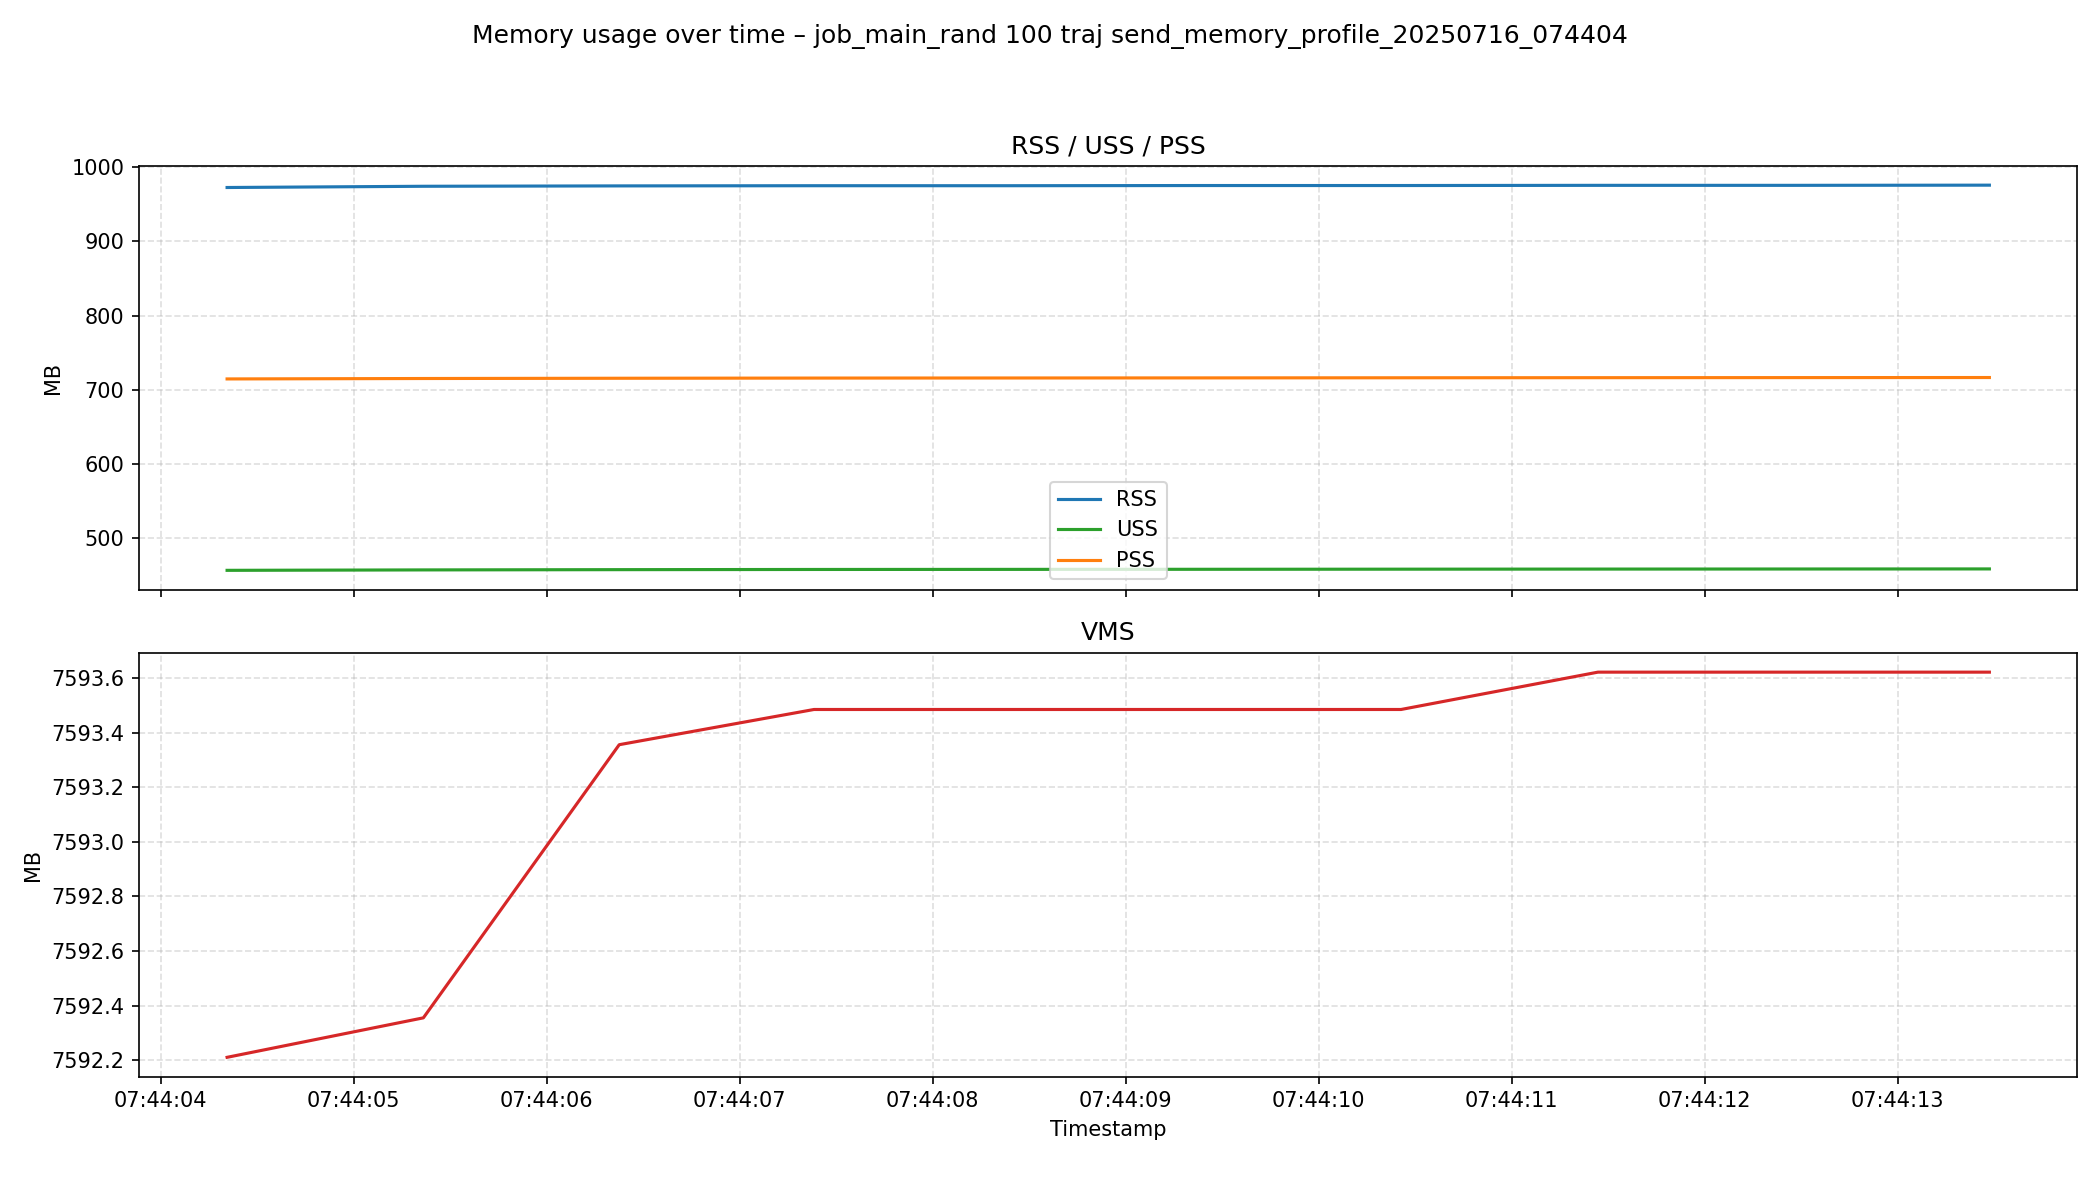

The file beside this chart, header and first rows:
process_timestamp, process_pid, process_process_name, process_rss, process_vms, process_uss, process_pss, process_memory_percent, process_actual_memory_bytes, process_system_total_memory, process_system_available_memory, process_system_memory_percent, system_timestamp, system_total_memory, system_available_memory, system_used_memory, system_free_memory, system_memory_percent, system_buffers, system_cached, system_shared, system_swap_total, system_swap_used, system_swap_free
2025-07-16T07:44:04.343210, 22827, python, 1019748352, 7961010176, 479285248, 749494272, 0.7576, 1019748352, 134757982208, 125282361344, 7.0, 2025-07-16T07:44:04.345017, 134757982208, 125282361344, 7971557376, 121004568576, 7.0, 419934208, 5361922048, 256172032, 8589930496, 0, 8589930496
2025-07-16T07:44:05.360247, 22827, python, 1021493248, 7961161728, 479887360, 750096384, 0.758, 1021493248, 134757982208, 125289926656, 7.0, 2025-07-16T07:44:05.365465, 134757982208, 125289926656, 7964012544, 121012129792, 7.0, 419934208, 5361905664, 256172032, 8589930496, 0, 8589930496
2025-07-16T07:44:06.375117, 22827, python, 1022017536, 7962210304, 480251904, 750460928, 0.7584, 1022017536, 134757982208, 125293363200, 7.0, 2025-07-16T07:44:06.377213, 134757982208, 125293363200, 7960576000, 121015566336, 7.0, 419934208, 5361905664, 256172032, 8589930496, 0, 8589930496
2025-07-16T07:44:07.384297, 22827, python, 1022279680, 7962345472, 480509952, 750718976, 0.7586, 1022279680, 134757982208, 125292900352, 7.0, 2025-07-16T07:44:07.386115, 134757982208, 125292900352, 7961038848, 121015099392, 7.0, 419934208, 5361909760, 256172032, 8589930496, 0, 8589930496
2025-07-16T07:44:08.395862, 22827, python, 1022279680, 7962345472, 480628736, 750837760, 0.7586, 1022279680, 134757982208, 125304180736, 7.0, 2025-07-16T07:44:08.398362, 134757982208, 125304180736, 7949762560, 121026375680, 7.0, 419942400, 5361901568, 256172032, 8589930496, 0, 8589930496
2025-07-16T07:44:09.407773, 22827, python, 1022541824, 7962345472, 480759808, 750968832, 0.7588, 1022541824, 134757982208, 125300686848, 7.0, 2025-07-16T07:44:09.410083, 134757982208, 125300686848, 7953260544, 121022849024, 7.0, 419942400, 5361930240, 256172032, 8589930496, 0, 8589930496
2025-07-16T07:44:10.426274, 22827, python, 1022541824, 7962345472, 480923648, 751132672, 0.7588, 1022541824, 134757982208, 125299601408, 7.0, 2025-07-16T07:44:10.438369, 134757982208, 125299601408, 7954341888, 121021763584, 7.0, 419942400, 5361934336, 256172032, 8589930496, 0, 8589930496
2025-07-16T07:44:11.446646, 22827, python, 1022803968, 7962488832, 481054720, 751263744, 0.759, 1022803968, 134757982208, 125325058048, 7.0, 2025-07-16T07:44:11.448403, 134757982208, 125325058048, 7928889344, 121047212032, 7.0, 419942400, 5361938432, 256172032, 8589930496, 0, 8589930496
2025-07-16T07:44:12.457663, 22827, python, 1022803968, 7962488832, 481165312, 751374336, 0.759, 1022803968, 134757982208, 125324058624, 7.0, 2025-07-16T07:44:12.459099, 134757982208, 125324058624, 7929884672, 121046212608, 7.0, 419942400, 5361942528, 256172032, 8589930496, 0, 8589930496
2025-07-16T07:44:13.474965, 22827, python, 1023066112, 7962488832, 481275904, 751484928, 0.7592, 1023066112, 134757982208, 125332197376, 7.0, 2025-07-16T07:44:13.476710, 134757982208, 125332197376, 7921750016, 121054322688, 7.0, 419966976, 5361942528, 256172032, 8589930496, 0, 8589930496
